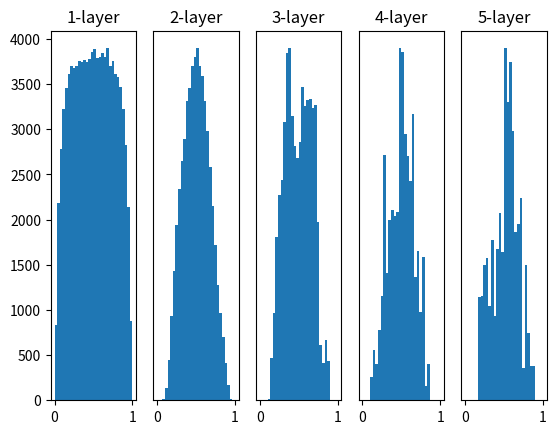

The matplotlib source for this figure:
# coding: utf-8
import numpy as np
import matplotlib.pyplot as plt


def sigmoid(x):
    return 1 / (1 + np.exp(-x))


def ReLU(x):
    return np.maximum(0, x)


def tanh(x):
    return np.tanh(x)


input_data = np.random.randn(1000, 100)  # 1000个数据
node_num = 100          # 各隐藏层的节点（神经元）数
hidden_layer_size = 5   # 隐藏层有5层
activations = {}        # 激活值的结果保存在这里

x = input_data

for i in range(hidden_layer_size):
    if i != 0:
        x = activations[i - 1]

    # 让我们通过改变各种初始值来进行实验吧！
    # w = np.random.randn(node_num, node_num) * 1
    # w = np.random.randn(node_num, node_num) * 0.01
    # w = np.random.randn(node_num, node_num) * np.sqrt(1.0 / node_num)
    w = np.random.randn(node_num, node_num) * np.sqrt(2.0 / node_num)

    a = np.dot(x, w)

    # 我们也可以改变激活函数的类型来做实验！
    z = sigmoid(a)
    # z = ReLU(a)
    # z = tanh(a)

    activations[i] = z

# 绘制直方图
for i, a in activations.items():
    plt.subplot(1, len(activations), i + 1)
    plt.title(str(i + 1) + "-layer")
    if i != 0: plt.yticks([], [])
    # plt.xlim(0.1, 1)
    # plt.ylim(0, 7000)
    plt.hist(a.flatten(), 30, range=(0, 1))
plt.show()
